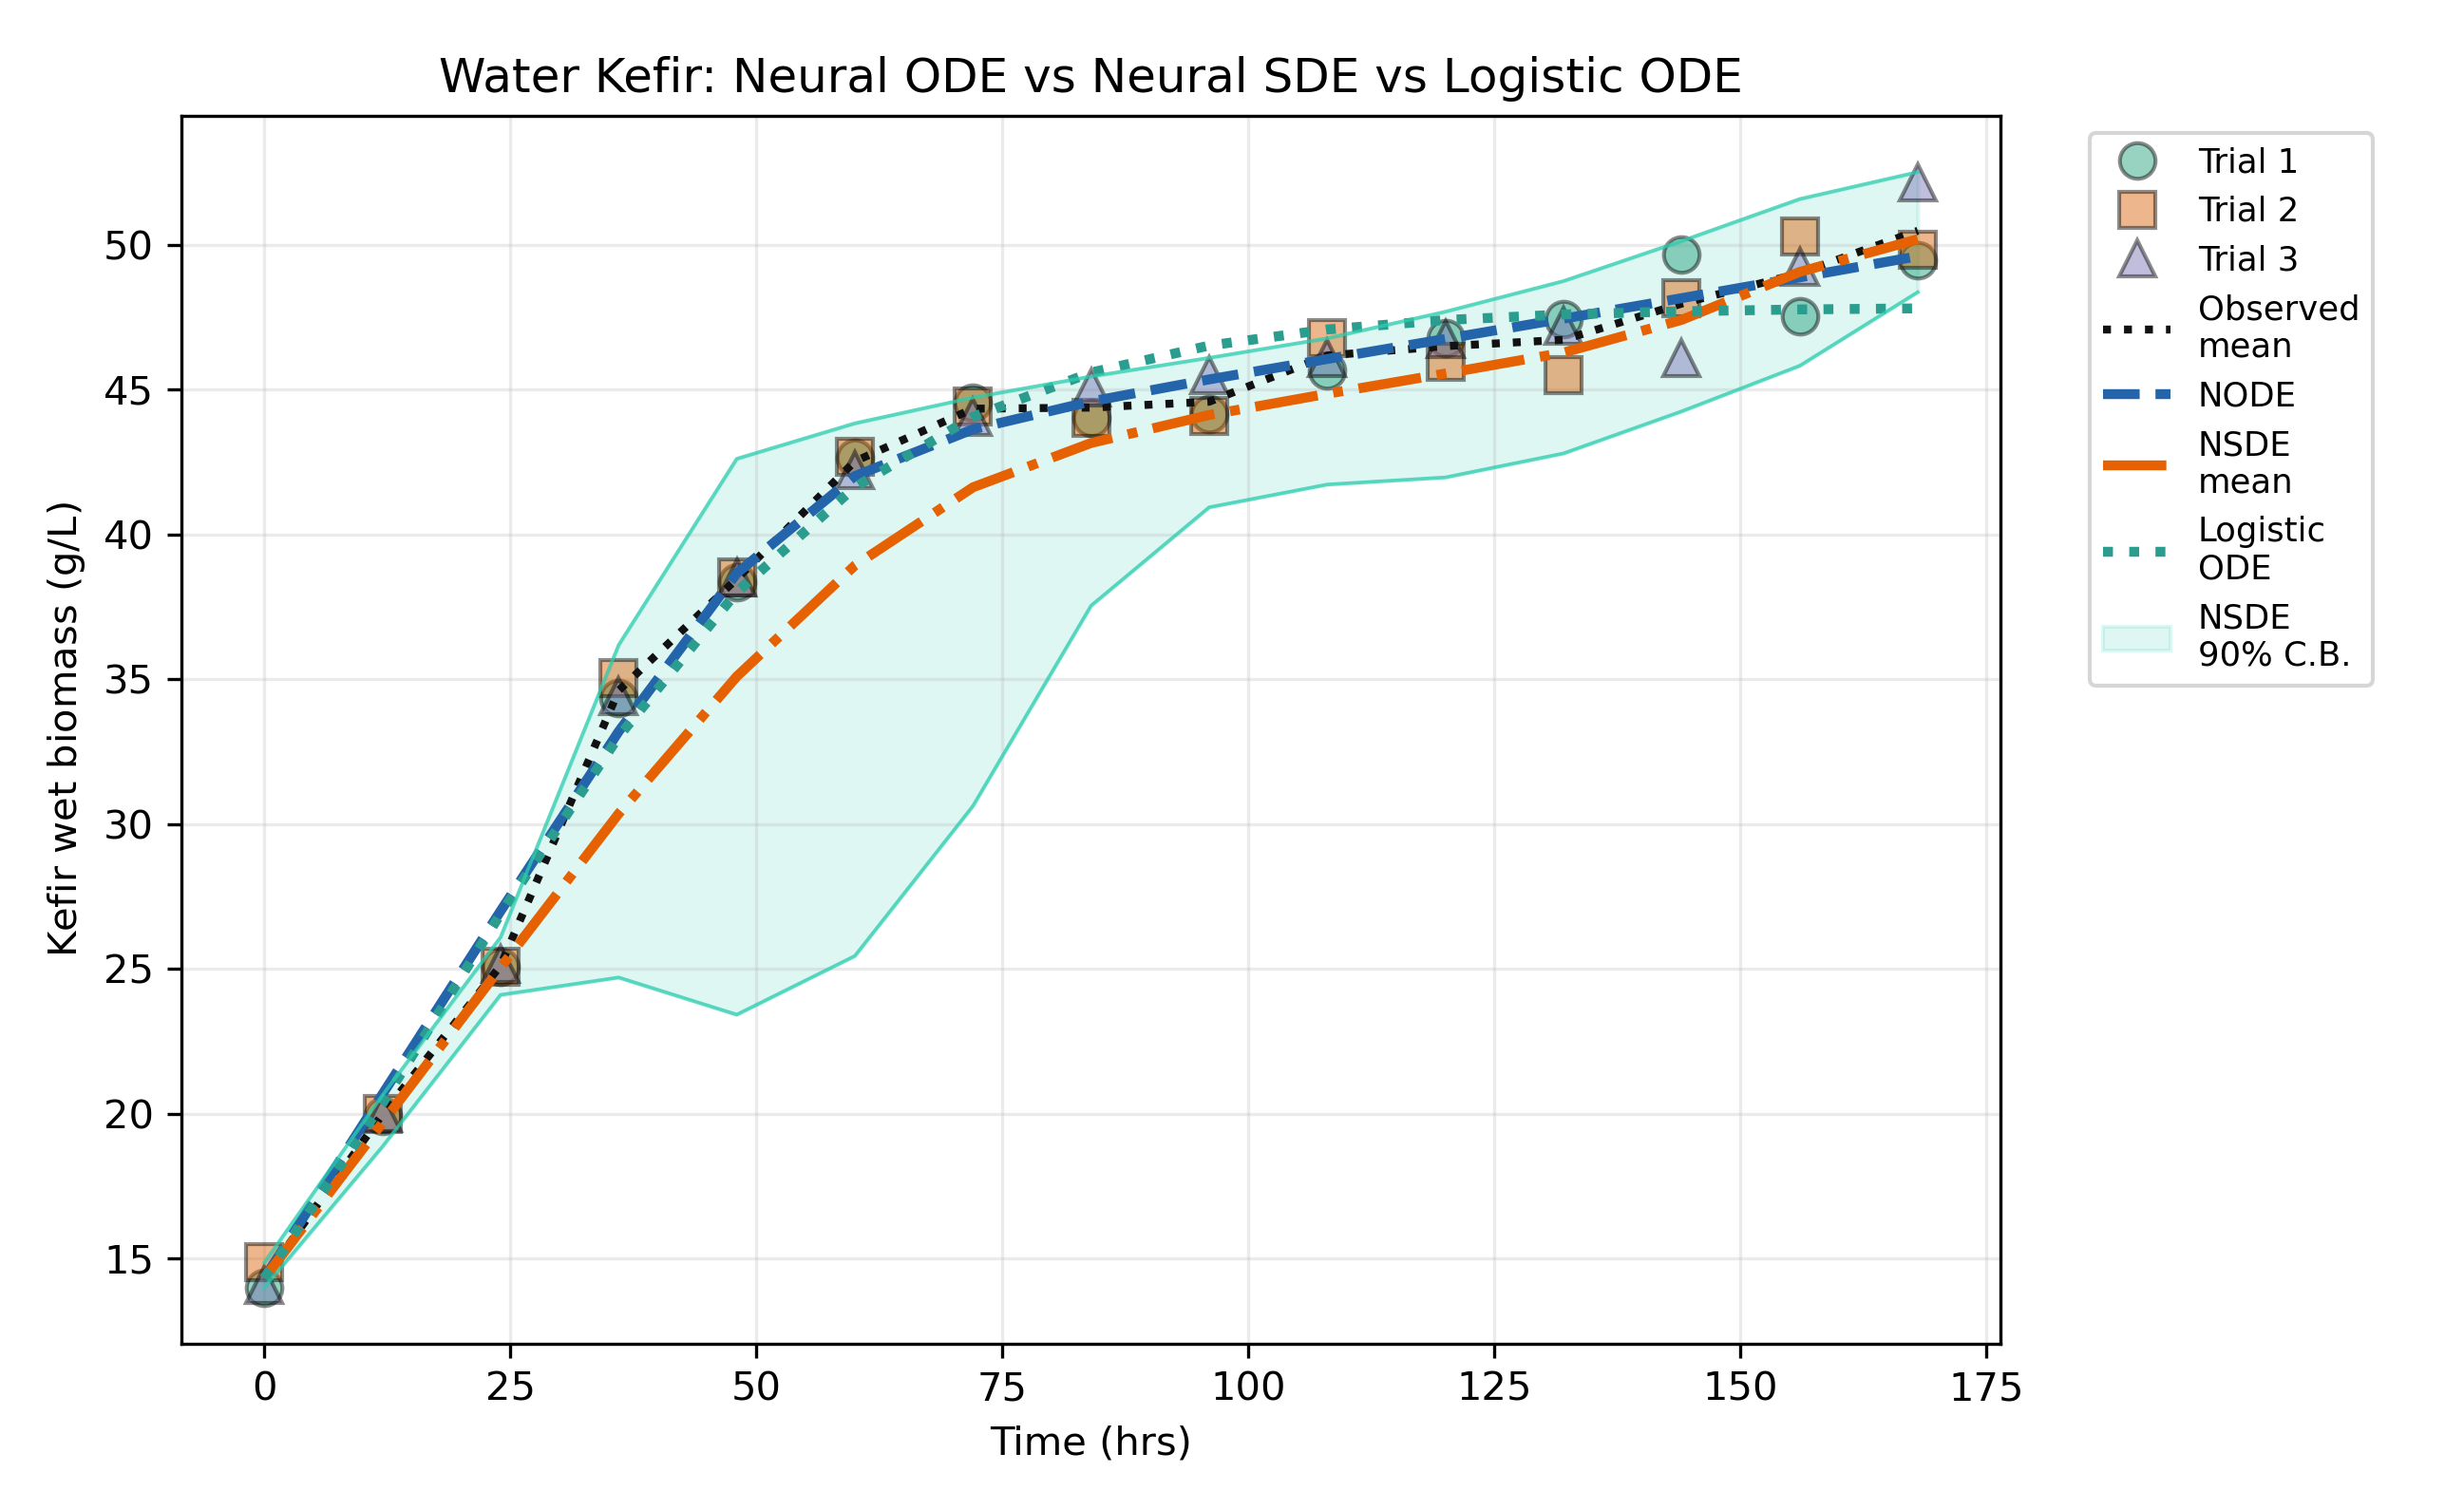

Values plotted in this chart, from the file beside it:
time, trial_1_observed, trial_1_ode_fitted, trial_1_sde_mean, trial_1_sde_lower, trial_1_sde_upper, trial_1_sde_std, trial_1_classical_logistic_fitted, trial_2_observed, trial_2_ode_fitted, trial_2_sde_mean, trial_2_sde_lower, trial_2_sde_upper, trial_2_sde_std, trial_2_classical_logistic_fitted, trial_3_observed, trial_3_ode_fitted, trial_3_sde_mean, trial_3_sde_lower, trial_3_sde_upper, trial_3_sde_std, trial_3_classical_logistic_fitted, observed_mean, ode_fitted
0, 14, 14.33, 14, 14, 14, 0.0, 14, 14.87, 14.33, 14.87, 14.87, 14.87, 0.0, 14.87, 14.1, 14.33, 14.1, 14.1, 14.1, 0.0, 14.1, 14.33, 14.33
12, 19.93, 20.68, 19.36, 18.69, 20.01, 0.3959, 19.99, 19.99, 20.68, 20.23, 19.64, 20.84, 0.3643, 21, 20.04, 20.68, 19.49, 18.87, 20.16, 0.4005, 20.11, 19.98, 20.68
24, 25.09, 27, 24.71, 23.93, 25.54, 0.4926, 26.53, 25.09, 27, 25.59, 24.88, 26.37, 0.4632, 27.54, 25.17, 27, 24.85, 24.12, 25.65, 0.4646, 26.65, 25.12, 27
36, 34.37, 33.2, 29.93, 24.46, 35.59, 3.379, 32.7, 35.05, 33.2, 30.98, 25.23, 37.01, 3.674, 33.57, 34.42, 33.2, 30.19, 24.57, 35.83, 3.394, 32.8, 34.61, 33.2
48, 38.36, 38.66, 34.74, 23.97, 42.6, 5.655, 37.76, 38.53, 38.66, 35.53, 23.62, 42.6, 5.643, 38.43, 38.52, 38.66, 35.03, 23.25, 42.66, 5.686, 37.84, 38.47, 38.66
60, 42.67, 42.02, 38.55, 25.22, 43.92, 5.948, 41.47, 42.69, 42.02, 39.3, 25.24, 43.97, 5.776, 41.93, 42.23, 42.02, 38.94, 26.59, 43.55, 5.553, 41.52, 42.53, 42.02
72, 44.56, 43.63, 41.45, 30.29, 44.75, 5.329, 43.95, 44.41, 43.63, 41.79, 28.66, 44.71, 5.437, 44.25, 44.07, 43.63, 41.65, 32.92, 44.72, 5.366, 43.99, 44.35, 43.63
84, 44.04, 44.6, 43.08, 37.38, 45.5, 4.84, 45.53, 44.04, 44.6, 43.19, 38.08, 45.38, 5.184, 45.71, 45.07, 44.6, 43.21, 37.51, 45.46, 4.611, 45.55, 44.38, 44.6
96, 44.16, 45.36, 44.21, 40.74, 46.1, 4.404, 46.49, 44.08, 45.36, 44.03, 41.03, 46.07, 4.953, 46.6, 45.51, 45.36, 44.15, 40.99, 46.11, 4.039, 46.5, 44.59, 45.36
108, 45.66, 46.06, 44.92, 41.82, 46.76, 3.936, 47.06, 46.78, 46.06, 44.77, 41.7, 46.78, 4.791, 47.12, 46.1, 46.06, 44.89, 41.61, 46.78, 3.693, 47.07, 46.18, 46.06
120, 46.77, 46.76, 45.59, 41.82, 47.62, 3.733, 47.39, 45.97, 46.76, 45.45, 41.97, 47.66, 4.899, 47.43, 46.77, 46.76, 45.64, 42.13, 47.82, 3.71, 47.4, 46.5, 46.76
132, 47.45, 47.45, 46.4, 43, 48.75, 3.27, 47.59, 45.52, 47.45, 46.18, 42.59, 48.74, 4.573, 47.61, 47.2, 47.45, 46.27, 42.97, 48.76, 3.872, 47.59, 46.72, 47.45
144, 49.66, 48.16, 47.56, 44.53, 50.18, 3.1, 47.7, 48.15, 48.16, 47.31, 44.34, 50.09, 4.52, 47.72, 46.11, 48.16, 47.37, 44.06, 50.09, 3.974, 47.71, 47.97, 48.16
156, 47.53, 48.88, 49.17, 45.98, 51.59, 3.222, 47.77, 50.29, 48.88, 49.01, 45.85, 51.61, 4.133, 47.78, 49.24, 48.88, 49.02, 45.64, 51.53, 3.571, 47.77, 49.02, 48.88
168, 49.48, 49.61, 50.28, 48.64, 52.46, 2.888, 47.81, 49.83, 49.61, 50.18, 48.28, 52.67, 3.79, 47.81, 52.16, 49.61, 50.13, 48.14, 52.44, 3.279, 47.81, 50.49, 49.61
